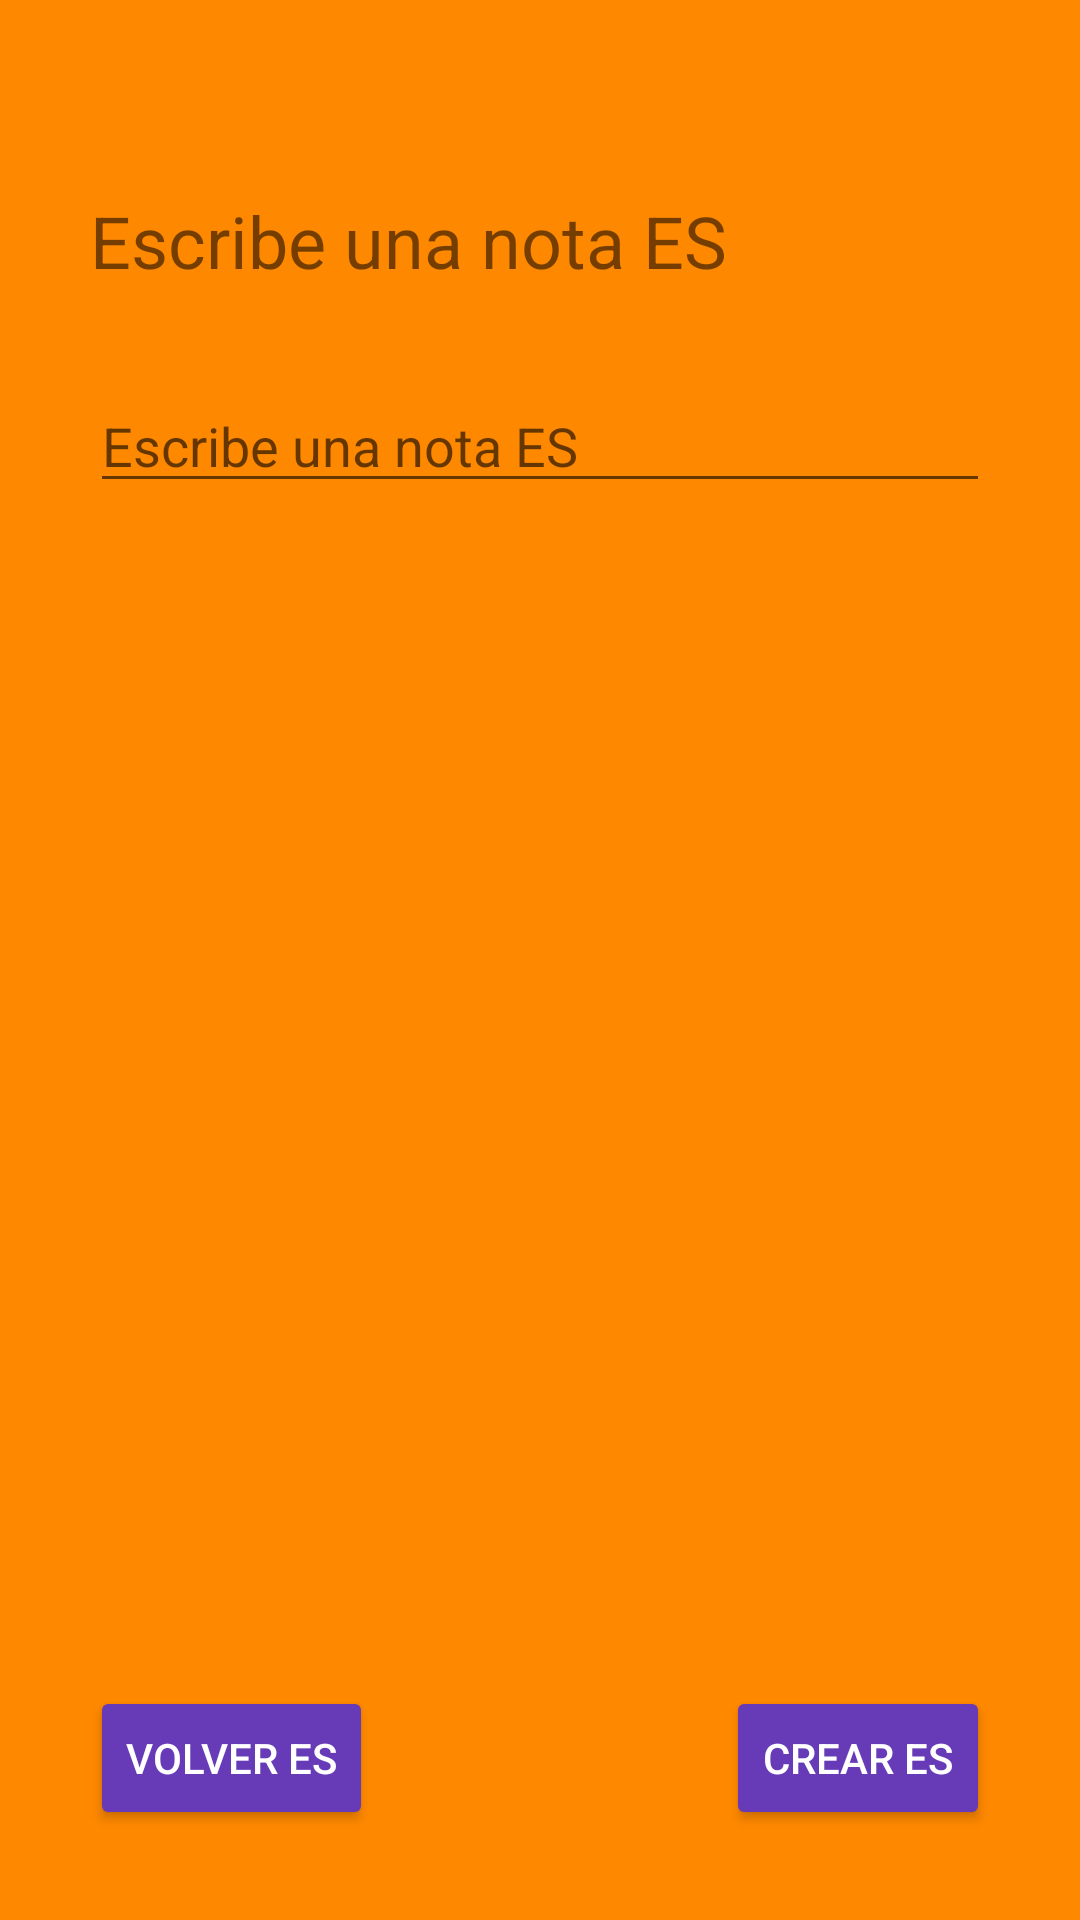

Here is an Android app screen rendered from its layout file. Give the layout XML and the strings, colors and styles it references.
<!-- AndroidManifest.xml: application theme Theme.AppCompat.Light -->
<!-- res/layout/crear_nota_activity.xml -->
<?xml version="1.0" encoding="utf-8"?>
<androidx.constraintlayout.widget.ConstraintLayout xmlns:android="http://schemas.android.com/apk/res/android"
    xmlns:app="http://schemas.android.com/apk/res-auto"
    xmlns:tools="http://schemas.android.com/tools"
    android:id="@+id/main"
    android:layout_width="match_parent"
    android:layout_height="match_parent"
    android:background="#FE8800"
    tools:context=".CrearNotaActivity">

    <TextView
        android:id="@+id/label1_crear_nota"
        android:layout_width="0dp"
        android:layout_height="wrap_content"
        android:layout_marginStart="30dp"
        android:layout_marginTop="64dp"
        android:layout_marginEnd="30dp"
        android:text="@string/label1_crear_nota"
        android:textSize="24sp"
        app:layout_constraintEnd_toEndOf="parent"
        app:layout_constraintHorizontal_bias="0.0"
        app:layout_constraintStart_toStartOf="parent"
        app:layout_constraintTop_toTopOf="parent" />

    <EditText
        android:id="@+id/caja1_crear_nota"
        android:layout_width="0dp"
        android:layout_height="wrap_content"
        android:layout_marginStart="30dp"
        android:layout_marginTop="30dp"
        android:layout_marginEnd="30dp"
        android:ems="10"
        android:hint="@string/caja1_crear_nota"
        android:textColorLink="#223DD3"
        app:layout_constraintEnd_toEndOf="parent"
        app:layout_constraintStart_toStartOf="parent"
        app:layout_constraintTop_toBottomOf="@+id/label1_crear_nota" />

    <Button
        android:id="@+id/boton_borrar"
        android:layout_width="wrap_content"
        android:layout_height="wrap_content"
        android:layout_marginStart="30dp"
        android:layout_marginBottom="30dp"
        android:backgroundTint="#673AB7"
        android:text="@string/boton_volver_crear_nota"
        android:textColor="#FFFFFF"
        app:layout_constraintBottom_toBottomOf="parent"
        app:layout_constraintStart_toStartOf="parent" />

    <Button
        android:id="@+id/boton2_borrar"
        android:layout_width="wrap_content"
        android:layout_height="wrap_content"
        android:layout_marginEnd="30dp"
        android:layout_marginBottom="30dp"
        android:backgroundTint="#673AB7"
        android:text="@string/boton_borrar_crear_nota"
        android:textColor="#FFFFFF"
        app:layout_constraintBottom_toBottomOf="parent"
        app:layout_constraintEnd_toEndOf="parent" />

</androidx.constraintlayout.widget.ConstraintLayout>
<!-- resources referenced by this layout -->
<resources>
  <string name="boton_borrar_crear_nota">CREAR ES</string>
  <string name="boton_volver_crear_nota">VOLVER ES</string>
  <string name="caja1_crear_nota">Escribe una nota ES</string>
  <string name="label1_crear_nota">Escribe una nota ES</string>
</resources>
